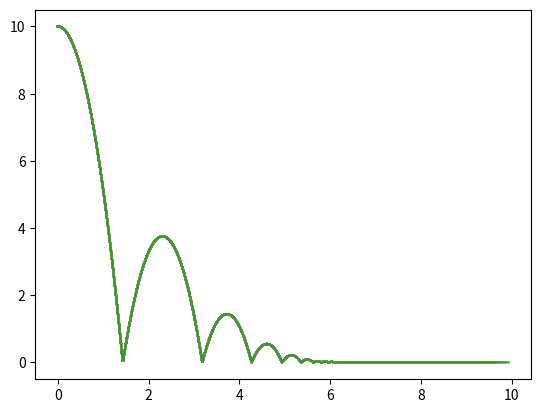

Reproduce this figure in Python.
import matplotlib.pyplot as plt
ts = 0.01
g = 9.8 #gravity
e = 0.6
v = [] #empty list
p = []
t = []
v.append(0)
p.append(10)
t.append(0)
for i in range(1,1000):
    t.append(i/100) # time
    v.append(v[i-1] -g*ts) # velocity
    p.append(p[i-1] +v[i-1]*ts)
    if p[i] < 0:
        p[i] = - e*p[i]
        v[i] = -e*v[i]
        plt.plot(t, p)
        plt.show()